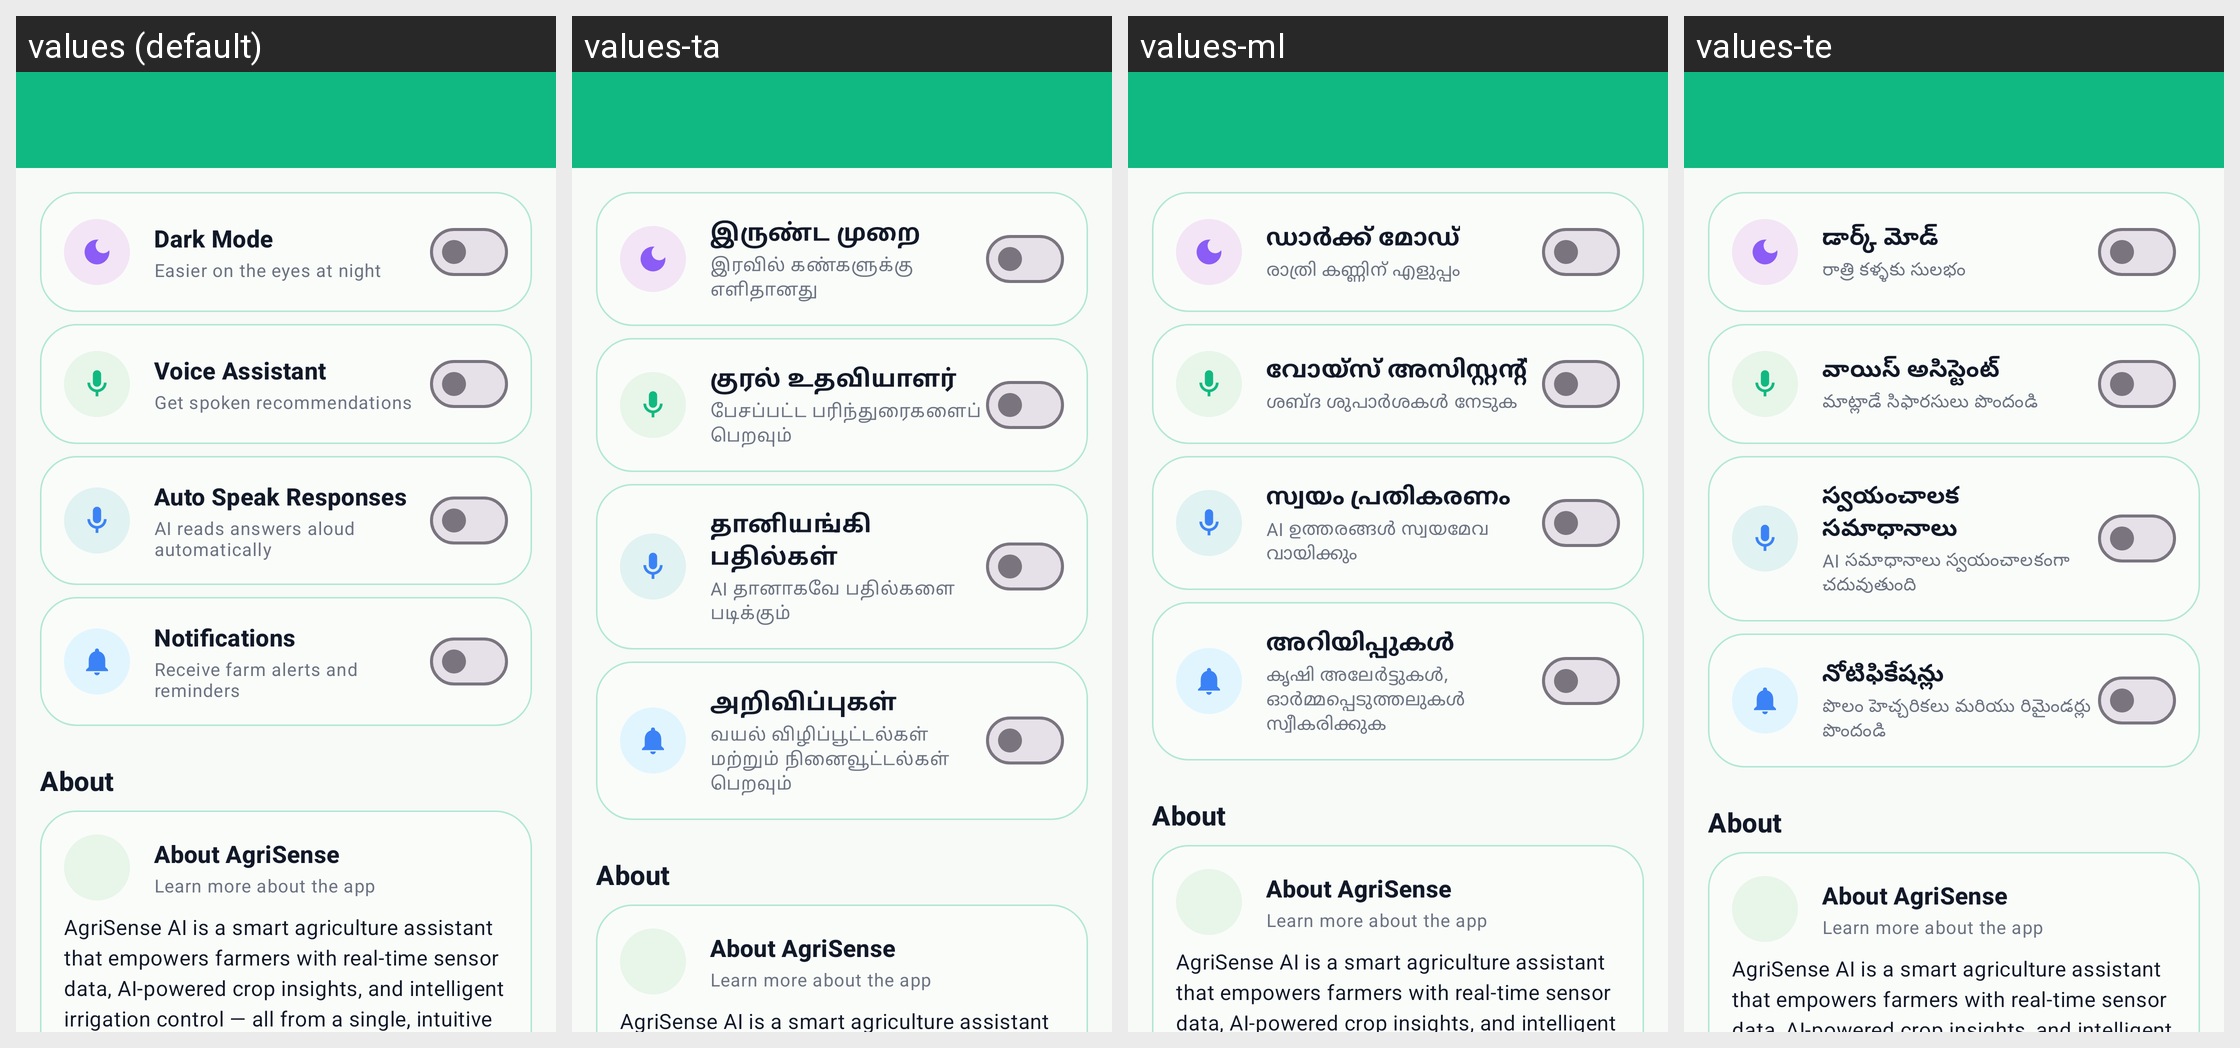

For this localized Android screen grid, give each drawn string resource with its value in every locale shown.
Android screen res/layout/activity_settings.xml rendered under 4 locales, left to right: values (default), values-ta, values-ml, values-te. Device: Nexus 5 (rendered at 1080×1920; each locale shown at half size, 540×960, under a caption strip naming it); theme Theme.AgriSenseAi.
Other locales in the repository, not shown: values-bn, values-hi, values-kn, values-mr.
Strings drawn on this screen, with the default value and each locale's value (text and hints the layout hard-codes, and strings that could not be matched under every locale, appear in the picture but are not listed):

profile_dark_mode
  values: Dark Mode
  values-ta: இருண்ட முறை
  values-ml: ഡാർക്ക് മോഡ്
  values-te: డార్క్ మోడ్

dark_mode_subtitle
  values: Easier on the eyes at night
  values-ta: இரவில் கண்களுக்கு எளிதானது
  values-ml: രാത്രി കണ്ണിന് എളുപ്പം
  values-te: రాత్రి కళ్ళకు సులభం

profile_voice_assistant
  values: Voice Assistant
  values-ta: குரல் உதவியாளர்
  values-ml: വോയ്സ് അസിസ്റ്റന്റ്
  values-te: వాయిస్ అసిస్టెంట్

voice_subtitle
  values: Get spoken recommendations
  values-ta: பேசப்பட்ட பரிந்துரைகளைப் பெறவும்
  values-ml: ശബ്ദ ശുപാർശകൾ നേടുക
  values-te: మాట్లాడే సిఫారసులు పొందండి

voice_auto_speak
  values: Auto Speak Responses
  values-ta: தானியங்கி பதில்கள்
  values-ml: സ്വയം പ്രതികരണം
  values-te: స్వయంచాలక సమాధానాలు

voice_auto_speak_subtitle
  values: AI reads answers aloud automatically
  values-ta: AI தானாகவே பதில்களை படிக்கும்
  values-ml: AI ഉത്തരങ്ങൾ സ്വയമേവ വായിക്കും
  values-te: AI సమాధానాలు స్వయంచాలకంగా చదువుతుంది

notif_enabled
  values: Notifications
  values-ta: அறிவிப்புகள்
  values-ml: അറിയിപ്പുകൾ
  values-te: నోటిఫికేషన్లు

notif_enabled_subtitle
  values: Receive farm alerts and reminders
  values-ta: வயல் விழிப்பூட்டல்கள் மற்றும் நினைவூட்டல்கள் பெறவும்
  values-ml: കൃഷി അലേർട്ടുകൾ, ഓർമ്മപ്പെടുത്തലുകൾ സ്വീകരിക്കുക
  values-te: పొలం హెచ్చరికలు మరియు రిమైండర్లు పొందండి

about_agrisense_title
  values: About AgriSense
  values-ta: About AgriSense  [not translated; the default value is used]
  values-ml: About AgriSense  [not translated; the default value is used]
  values-te: About AgriSense  [not translated; the default value is used]

about_agrisense_subtitle
  values: Learn more about the app
  values-ta: Learn more about the app  [not translated; the default value is used]
  values-ml: Learn more about the app  [not translated; the default value is used]
  values-te: Learn more about the app  [not translated; the default value is used]

about_agrisense_description
  values: AgriSense AI is a smart agriculture assistant that empowers farmers with real-time sensor data, AI-powered crop insights, and intelligent irrigation control — all from a single, intuitive app. Built to make precision farming accessible to everyone.
  values-ta: AgriSense AI is a smart agriculture assistant that empowers farmers with real-time sensor data, AI-powered crop insights, and intelligent irrigation control — all from a single, intuitive app. Built to make precision farming accessible to everyone.  [not translated; the default value is used]
  values-ml: AgriSense AI is a smart agriculture assistant that empowers farmers with real-time sensor data, AI-powered crop insights, and intelligent irrigation control — all from a single, intuitive app. Built to make precision farming accessible to everyone.  [not translated; the default value is used]
  values-te: AgriSense AI is a smart agriculture assistant that empowers farmers with real-time sensor data, AI-powered crop insights, and intelligent irrigation control — all from a single, intuitive app. Built to make precision farming accessible to everyone.  [not translated; the default value is used]
